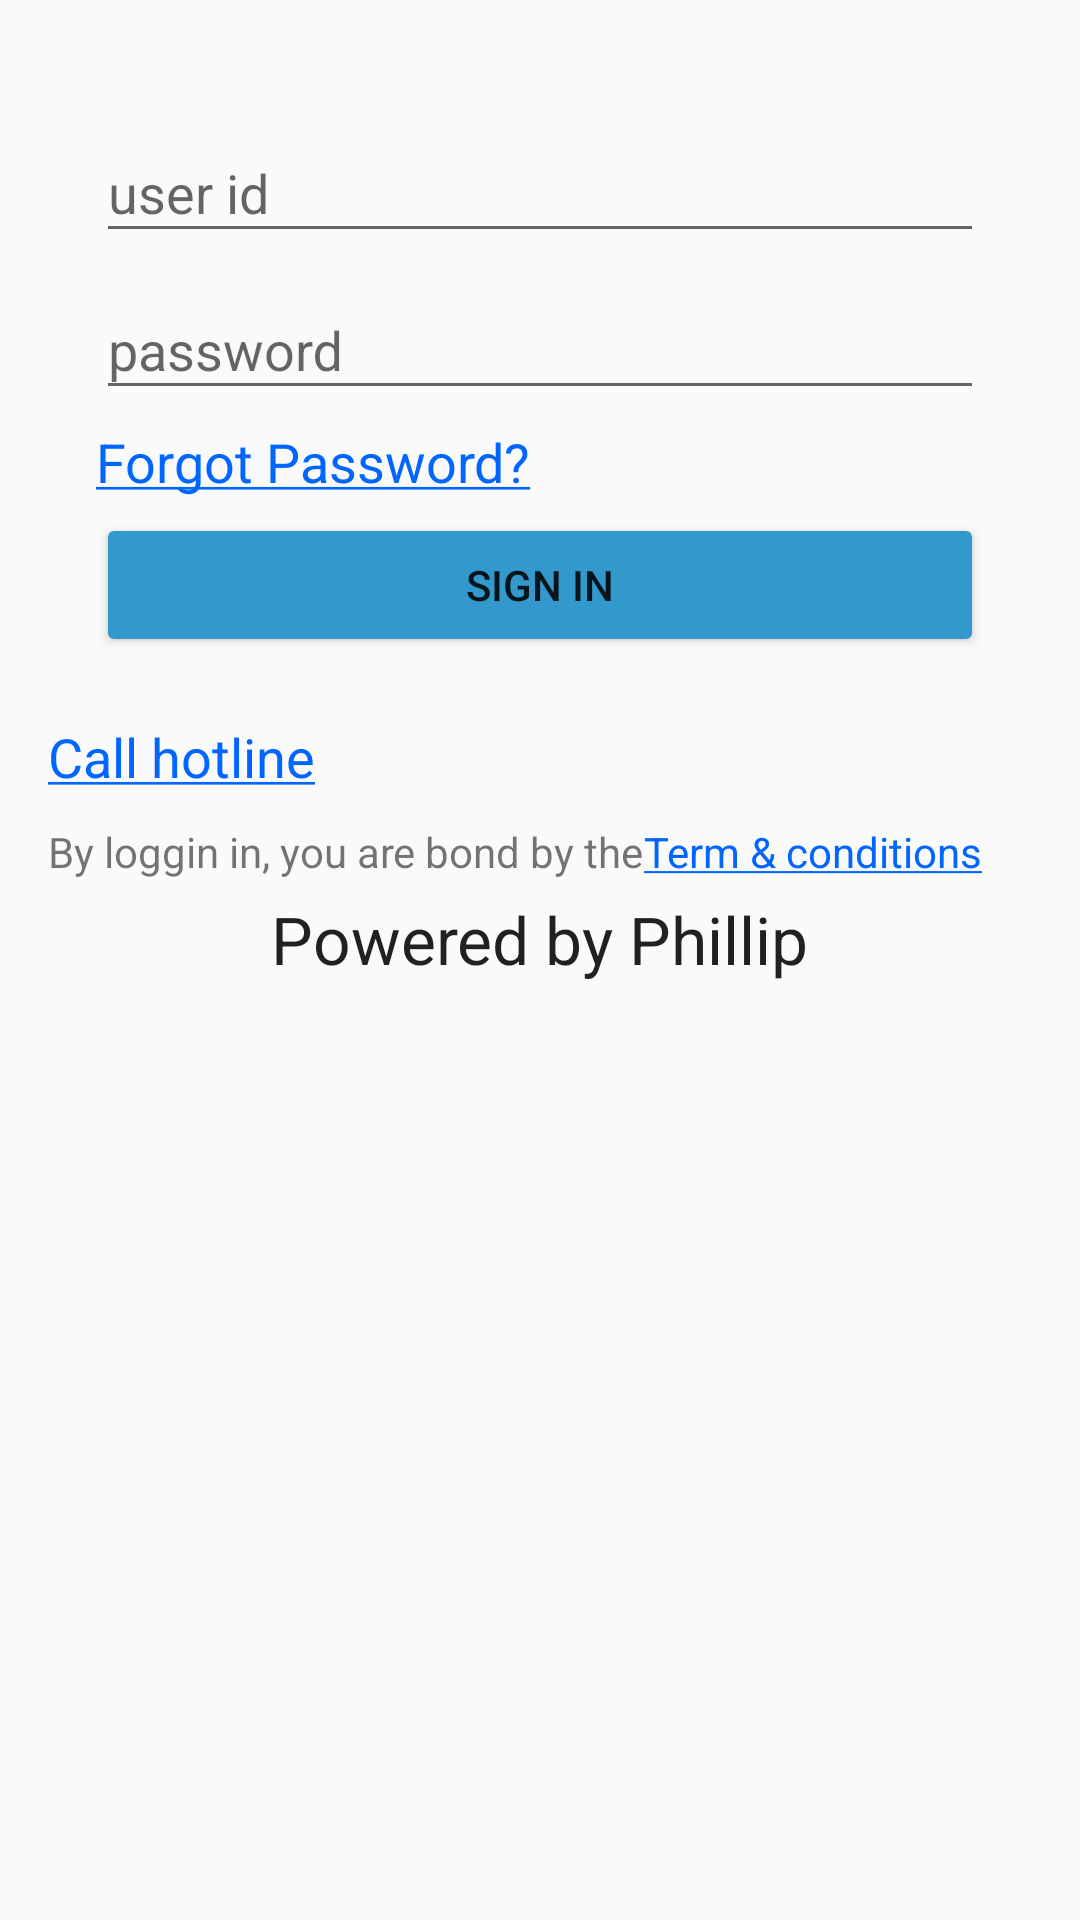

Write the Android layout XML for this screen, with the resource values it uses.
<!-- AndroidManifest.xml: application theme AppTheme -->
<!-- res/layout/activity_sign_in.xml -->
<?xml version="1.0" encoding="utf-8"?>
<RelativeLayout xmlns:android="http://schemas.android.com/apk/res/android"
    xmlns:tools="http://schemas.android.com/tools"
    android:layout_width="match_parent"
    android:layout_height="match_parent"
    tools:context=".activities.SignInActivity">


    <LinearLayout
        android:layout_width="match_parent"
        android:layout_height="match_parent"
        android:layout_alignParentLeft="true"
        android:layout_margin="@dimen/activity_horizontal_margin"
        android:orientation="vertical">

        <LinearLayout
            android:id="@+id/top_Layout"
            android:layout_width="match_parent"
            android:layout_height="wrap_content"
            android:layout_alignParentLeft="true"
            android:layout_alignParentStart="true"
            android:layout_alignParentTop="true"
            android:layout_margin="@dimen/activity_horizontal_margin"
            android:orientation="vertical">

            <android.support.design.widget.TextInputLayout
                android:layout_width="match_parent"
                android:layout_height="wrap_content">

                <android.support.design.widget.TextInputEditText
                    android:id="@+id/edt_user_id"
                    android:layout_width="match_parent"
                    android:layout_height="wrap_content"
                    android:layout_gravity="center_horizontal"
                    android:layout_marginTop="@dimen/margin_view_child_dimen"
                    android:hint="user id" />

            </android.support.design.widget.TextInputLayout>

            <android.support.design.widget.TextInputLayout
                android:layout_width="match_parent"
                android:layout_height="wrap_content">

                <android.support.design.widget.TextInputEditText
                    android:id="@+id/edt_password"
                    android:layout_width="match_parent"
                    android:layout_height="wrap_content"
                    android:layout_gravity="center_horizontal"
                    android:layout_marginTop="@dimen/margin_view_child_dimen"
                    android:ems="10"
                    android:hint="password"
                    android:inputType="textPassword" />

            </android.support.design.widget.TextInputLayout>

            <TextView
                android:id="@+id/text_forgot_pass"
                android:layout_width="wrap_content"
                android:layout_height="wrap_content"
                android:layout_marginTop="@dimen/margin_view_child_dimen"
                android:text="@string/forgot_pass"
                android:textAppearance="?android:attr/textAppearanceMedium"
                android:textColor="@color/link" />

            <Button
                android:id="@+id/btn_sign_in"
                android:layout_width="match_parent"
                android:layout_height="wrap_content"
                android:layout_gravity="center_horizontal"
                android:layout_marginTop="@dimen/margin_view_child_dimen"
                android:backgroundTint="@color/blue_btn"
                android:text="Sign In" />
        </LinearLayout>

        <TextView
            android:id="@+id/text_call_hotline"
            android:layout_width="wrap_content"
            android:layout_height="wrap_content"
            android:layout_marginTop="@dimen/margin_view_child_dimen"
            android:text="@string/call_hotline"
            android:textAppearance="?android:attr/textAppearanceMedium"
            android:textColor="@color/link" />

        <LinearLayout
            android:layout_width="match_parent"
            android:layout_height="wrap_content"
            android:layout_marginTop="@dimen/margin_view_child_dimen"
            android:orientation="horizontal">

            <TextView
                android:layout_width="wrap_content"
                android:layout_height="wrap_content"
                android:layout_marginTop="@dimen/margin_view_child_dimen"
                android:text="@string/terms_condition_recommend"
                android:textAppearance="?android:attr/textAppearanceSmall" />

            <TextView
                android:id="@+id/text_term_conditions"
                android:layout_width="wrap_content"
                android:layout_height="wrap_content"
                android:layout_marginTop="@dimen/margin_view_child_dimen"
                android:text="@string/terms_condition"
                android:textAppearance="?android:attr/textAppearanceSmallInverse"

                android:textColor="@color/link" />

        </LinearLayout>

        <TextView
            android:layout_width="wrap_content"
            android:layout_height="wrap_content"
            android:layout_gravity="center_horizontal"
            android:layout_marginTop="@dimen/margin_view_child_dimen"
            android:text="@string/owner"
            android:textAppearance="?android:attr/textAppearanceLarge" />

    </LinearLayout>
</RelativeLayout>
<!-- resources referenced by this layout -->
<resources>
  <color name="blue_btn">#3399CC</color>
  <color name="link">#0066FF</color>
  <dimen name="activity_horizontal_margin">16dp</dimen>
  <dimen name="margin_view_child_dimen">5dp</dimen>
  <string name="call_hotline"><u>Call hotline</u></string>
  <string name="forgot_pass"><u>Forgot Password?</u></string>
  <string name="owner">Powered by Phillip</string>
  <string name="terms_condition"><u>Term &amp; conditions</u></string>
  <string name="terms_condition_recommend">By loggin in, you are bond by the </string>
  <style name="AppTheme" parent="Theme.AppCompat.Light.NoActionBar">
          
          <item name="colorPrimary">@color/colorPrimary</item>
          <item name="colorPrimaryDark">@color/colorPrimaryDark</item>
          <item name="colorAccent">@color/colorAccent</item>
          <item name="bs_bottomSheetStyle">@style/BottomSheetStyle</item>
      </style>
  <color name="colorPrimary">#3F51B5</color>
  <color name="colorPrimaryDark">#303F9F</color>
  <color name="colorAccent">#FF4081</color>
  <style name="BottomSheetStyle" parent="BottomSheet.Dialog">
          <item name="android:backgroundDimAmount">0.5</item>
          <item name="android:windowAnimationStyle">@style/BottomSheet.Animation</item>
          <item name="bs_dividerColor">@color/black_50</item>
          <item name="android:gravity">center</item>
      </style>
</resources>
